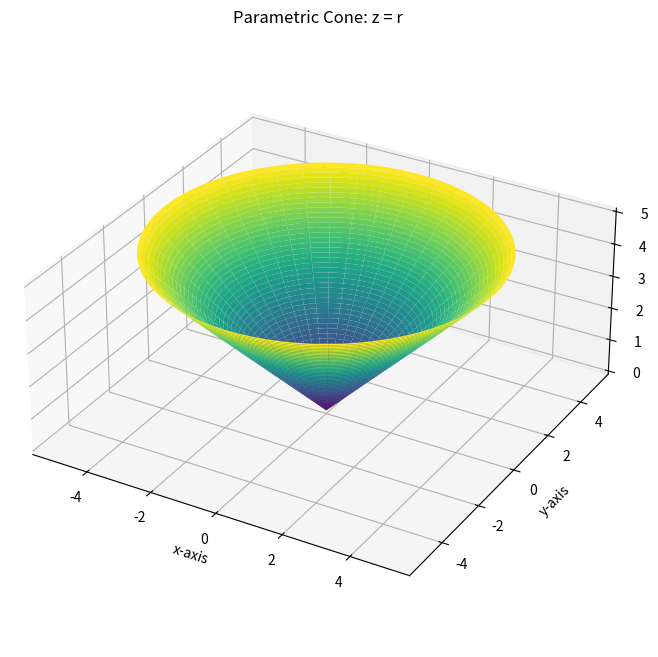

This figure's Python source:
import numpy as np
import matplotlib.pyplot as plt

# 1. 定义参数 r 和 theta 的范围
# linspace(start, end, number_of_points)
r = np.linspace(0, 5, 50)
theta = np.linspace(0, 2 * np.pi, 80)

# 2. 从参数创建网格
# 这会在 r-theta 平面上创建一个网格
R, THETA = np.meshgrid(r, theta)

# 3. 应用参数方程计算 x, y, z 坐标
X = R * np.cos(THETA)
Y = R * np.sin(THETA)
Z = R # z = r

# 4. 绘制 3D 曲面
fig = plt.figure(figsize=(10, 8))
ax = fig.add_subplot(111, projection='3d')

surf = ax.plot_surface(X, Y, Z, cmap='viridis', # 使用 viridis 颜色映射
                       linewidth=0, antialiased=True)

ax.set_xlabel('x-axis')
ax.set_ylabel('y-axis')
ax.set_zlabel('z-axis')
ax.set_title('Parametric Cone: z = r')

# 设置坐标轴比例一致，看起来更像一个圆锥
ax.set_aspect('equal')

plt.show()
